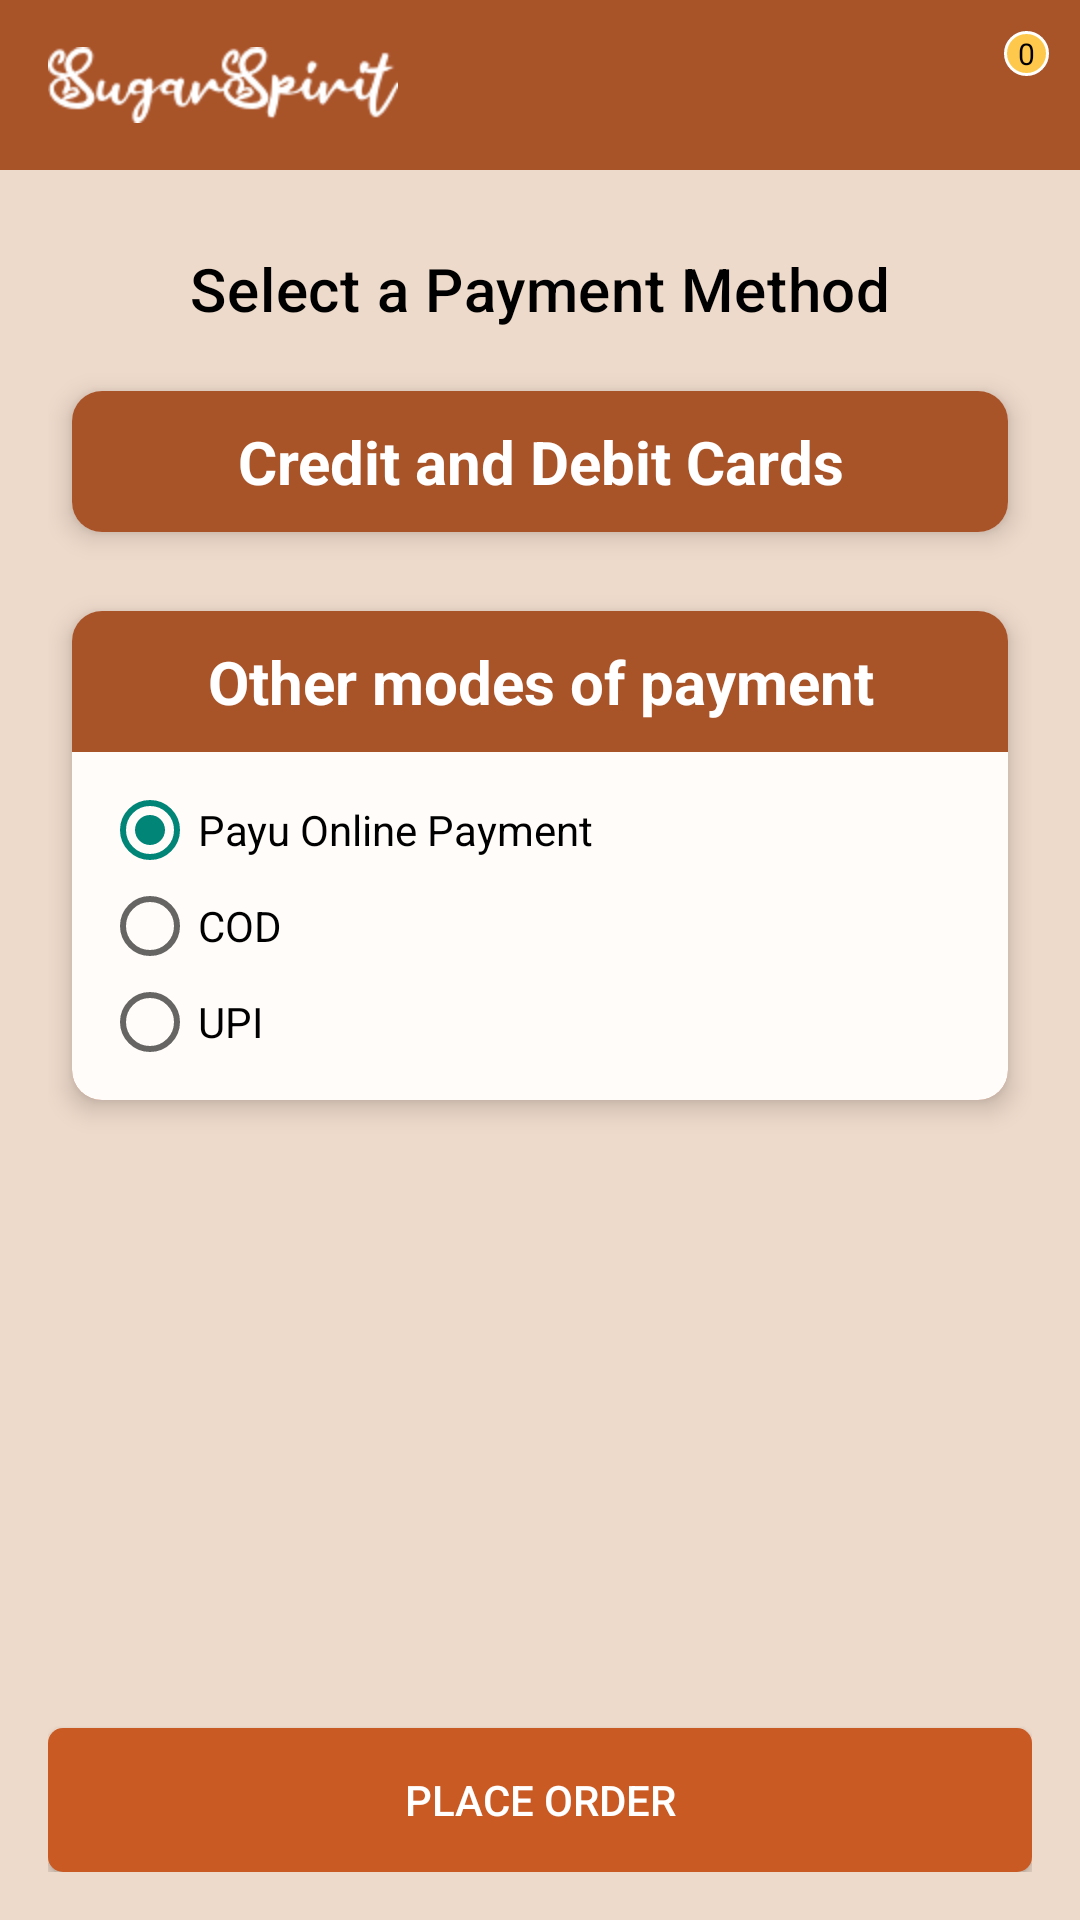

Here is an Android app screen rendered from its layout file. Give the layout XML and the strings, colors and styles it references.
<!-- AndroidManifest.xml: application theme Theme.Design.Light.NoActionBar -->
<!-- res/layout/activity_payment_mode.xml -->
<?xml version="1.0" encoding="utf-8"?>
<LinearLayout xmlns:android="http://schemas.android.com/apk/res/android"
    android:layout_width="match_parent"
    android:layout_height="match_parent"
    xmlns:tools="http://schemas.android.com/tools"
    android:orientation="vertical"
    android:background="@color/app_bg"
    tools:context=".PaymentModeActivity">
    <include
        android:id="@+id/toolbars"
        layout="@layout/toolbar"
        android:layout_width="match_parent"
        android:layout_height="wrap_content" />

    <RelativeLayout
        android:layout_width="match_parent"
        android:layout_height="wrap_content"
        android:padding="16dp">

        <TextView
            android:id="@+id/pay_pg_title"
            android:layout_width="match_parent"
            android:layout_height="wrap_content"
            android:layout_alignParentTop="true"
            android:gravity="center"
            android:padding="10dp"
            android:text="Select a Payment Method"
            android:textAppearance="@style/TextAppearance.MaterialComponents.Headline6"
            android:textColor="@color/black"
            />


        <ScrollView
            android:layout_below="@+id/pay_pg_title"
            android:layout_width="match_parent"
            android:layout_height="wrap_content">

            <LinearLayout
                android:layout_width="match_parent"
                android:layout_height="wrap_content"
                android:orientation="vertical">

            <androidx.cardview.widget.CardView
                xmlns:card_view="http://schemas.android.com/apk/res-auto"
                android:layout_width="match_parent"
                android:layout_height="wrap_content"
                card_view:cardCornerRadius="10dp"
                card_view:cardElevation="5dp"
                card_view:cardUseCompatPadding="true"
                card_view:cardBackgroundColor="@color/card_bg"
                android:layout_marginBottom="5dp">

                <LinearLayout
                    android:layout_width="match_parent"
                    android:layout_height="match_parent"
                    android:orientation="vertical"
                    android:background="@color/title"
                    >
                    <TextView
                        android:layout_width="match_parent"
                        android:layout_height="wrap_content"
                        android:gravity="center"
                        android:padding="10dp"
                        android:text="Credit and Debit Cards"
                        android:textColor="@color/white"
                        android:textStyle="bold"
                        android:textSize="20dp" />

                        <RadioGroup
                            android:id="@+id/pay_rg_card"
                            android:layout_width="match_parent"
                            android:layout_height="wrap_content"
                            android:orientation="vertical"
                            android:background="@color/white">

                            <androidx.recyclerview.widget.RecyclerView
                                android:layout_width="match_parent"
                                android:layout_height="wrap_content"
                                />


                        </RadioGroup>
                </LinearLayout>
            </androidx.cardview.widget.CardView>

            <androidx.cardview.widget.CardView
                xmlns:card_view="http://schemas.android.com/apk/res-auto"
                android:layout_width="match_parent"
                android:layout_height="wrap_content"
                card_view:cardCornerRadius="10dp"
                card_view:cardElevation="5dp"
                card_view:cardUseCompatPadding="true"
                card_view:cardBackgroundColor="@color/card_bg"
                android:layout_marginBottom="5dp">

                <LinearLayout
                    android:layout_width="match_parent"
                    android:layout_height="match_parent"
                    android:orientation="vertical"
                    android:background="@color/title"

                    >
                    <TextView
                        android:layout_width="match_parent"
                        android:layout_height="wrap_content"
                        android:gravity="center"
                        android:padding="10dp"
                        android:text="Other modes of payment"
                        android:textColor="@color/white"
                        android:textStyle="bold"
                        android:textSize="20dp"
                        />

                    <LinearLayout
                        android:layout_width="match_parent"
                        android:layout_height="wrap_content"
                        android:orientation="horizontal"
                        android:padding="10dp"
                        android:background="@color/card_bg">

                        <RadioGroup
                            android:id="@+id/rg_btn"
                            android:layout_width="match_parent"
                            android:layout_height="wrap_content"
                            android:orientation="vertical">

                            <RadioButton
                                android:id="@+id/online_mode"
                                android:layout_width="match_parent"
                                android:layout_height="wrap_content"
                                android:text="Payu Online Payment"
                                android:checked="true"
                                android:layout_weight="1"/>


                            <RadioButton
                                android:id="@+id/cod_mode"
                                android:layout_width="match_parent"
                                android:layout_height="wrap_content"
                                android:text="COD"
                                android:layout_weight="1"/>

                            <RadioButton
                                android:id="@+id/upi_mode"
                                android:layout_width="match_parent"
                                android:layout_height="wrap_content"
                                android:text="UPI"
                                android:layout_weight="1"/>
                        </RadioGroup>
                    </LinearLayout>
                </LinearLayout>
            </androidx.cardview.widget.CardView>
            </LinearLayout>
        </ScrollView>

        <androidx.appcompat.widget.AppCompatButton
            android:id="@+id/complete_my_order"
            android:layout_width="match_parent"
            android:layout_height="wrap_content"
            android:layout_alignParentBottom="true"
            android:textColor="@color/white"
            android:text="Place Order"
            android:background="@drawable/button_bg"
            />

    </RelativeLayout>


</LinearLayout>
<!-- res/layout/toolbar.xml (included above) -->
<?xml version="1.0" encoding="utf-8"?>
<RelativeLayout
    xmlns:android="http://schemas.android.com/apk/res/android"
    xmlns:app="http://schemas.android.com/apk/res-auto"
    xmlns:tools="http://schemas.android.com/tools"
    android:layout_width="match_parent"
    android:layout_height="wrap_content"
    android:background="@drawable/mb_toolbar">

    <androidx.appcompat.widget.Toolbar
        android:id="@+id/toolbar"
        android:layout_width="match_parent"
        android:layout_height="wrap_content"
        android:layout_alignParentTop="true"
        android:minHeight="?attr/actionBarSize"
        app:logo="@mipmap/logo_tb"

        app:popupTheme="@style/ThemeOverlay.AppCompat.Light"
        app:theme="@style/Widget.AppCompat.Toolbar.Button.Navigation" />

    <ImageView
        android:id="@+id/ic_cart"
        android:layout_width="@dimen/tb_cart_icon"
        android:layout_height="@dimen/tb_cart_icon"
        android:layout_alignParentRight="true"
        android:layout_centerVertical="true"
        android:layout_marginRight="12dp"
        android:scaleType="fitXY"
        android:src="@drawable/ic_cart"
        android:visibility="visible"
        android:layout_alignParentEnd="true" />

    <TextView
        android:id="@+id/cart_count"
        android:layout_width="wrap_content"
        android:layout_height="wrap_content"
        android:layout_alignParentRight="true"
        android:layout_marginRight="10dp"
        android:layout_marginTop="10dp"
        android:background="@drawable/badge_background"
        android:gravity="center"
        android:textColor="#000000"
        android:textSize="10sp"
        android:text="0"/>

</RelativeLayout>
<!-- resources referenced by this layout -->
<resources>
  <color name="app_bg">#40C6783C</color>
  <color name="black">#FF000000</color>
  <color name="card_bg">#FFFCFA</color>
  <color name="title">#A95329</color>
  <color name="white">#FFFFFFFF</color>
  <dimen name="tb_cart_icon">40dp</dimen>
  <!-- drawable badge_background (drawable-v24) -->
  <?xml version="1.0" encoding="utf-8"?>
  <selector xmlns:android="http://schemas.android.com/apk/res/android">
  <item>
      <shape android:shape="oval">
          <solid
              android:color="@color/contrast_badge"/>
          <stroke android:color="@android:color/white" android:width="1dp"/>
          <size android:width="15dp" android:height="15dp"/>
      </shape>
  </item>
  </selector>
  
  
      
  <!-- drawable button_bg (drawable) -->
  <?xml version="1.0" encoding="utf-8"?>
  <selector xmlns:android="http://schemas.android.com/apk/res/android">
  <item>
      <shape android:shape="rectangle">
          <corners android:radius="5dp"/>
          <solid android:color="@color/button_cl"/>
      </shape>
  </item>
  </selector>
  <!-- drawable mb_toolbar (drawable) -->
  <?xml version="1.0" encoding="utf-8"?>
  <layer-list xmlns:android="http://schemas.android.com/apk/res/android">
  <item>
      <shape android:shape="rectangle">
          <padding android:bottom="0.5dp"
              android:left="0dp"
              android:right="0.5dp"
              android:top="0.5dp"/>
          <solid android:color="@color/title"/>
      </shape>
  </item>
  </layer-list>
  <!-- mipmap logo_tb: png bitmap (mipmap-hdpi, 3445 bytes) -->
  <color name="contrast_badge">#FDC84B</color>
  <color name="button_cl">#CA5A23</color>
</resources>
